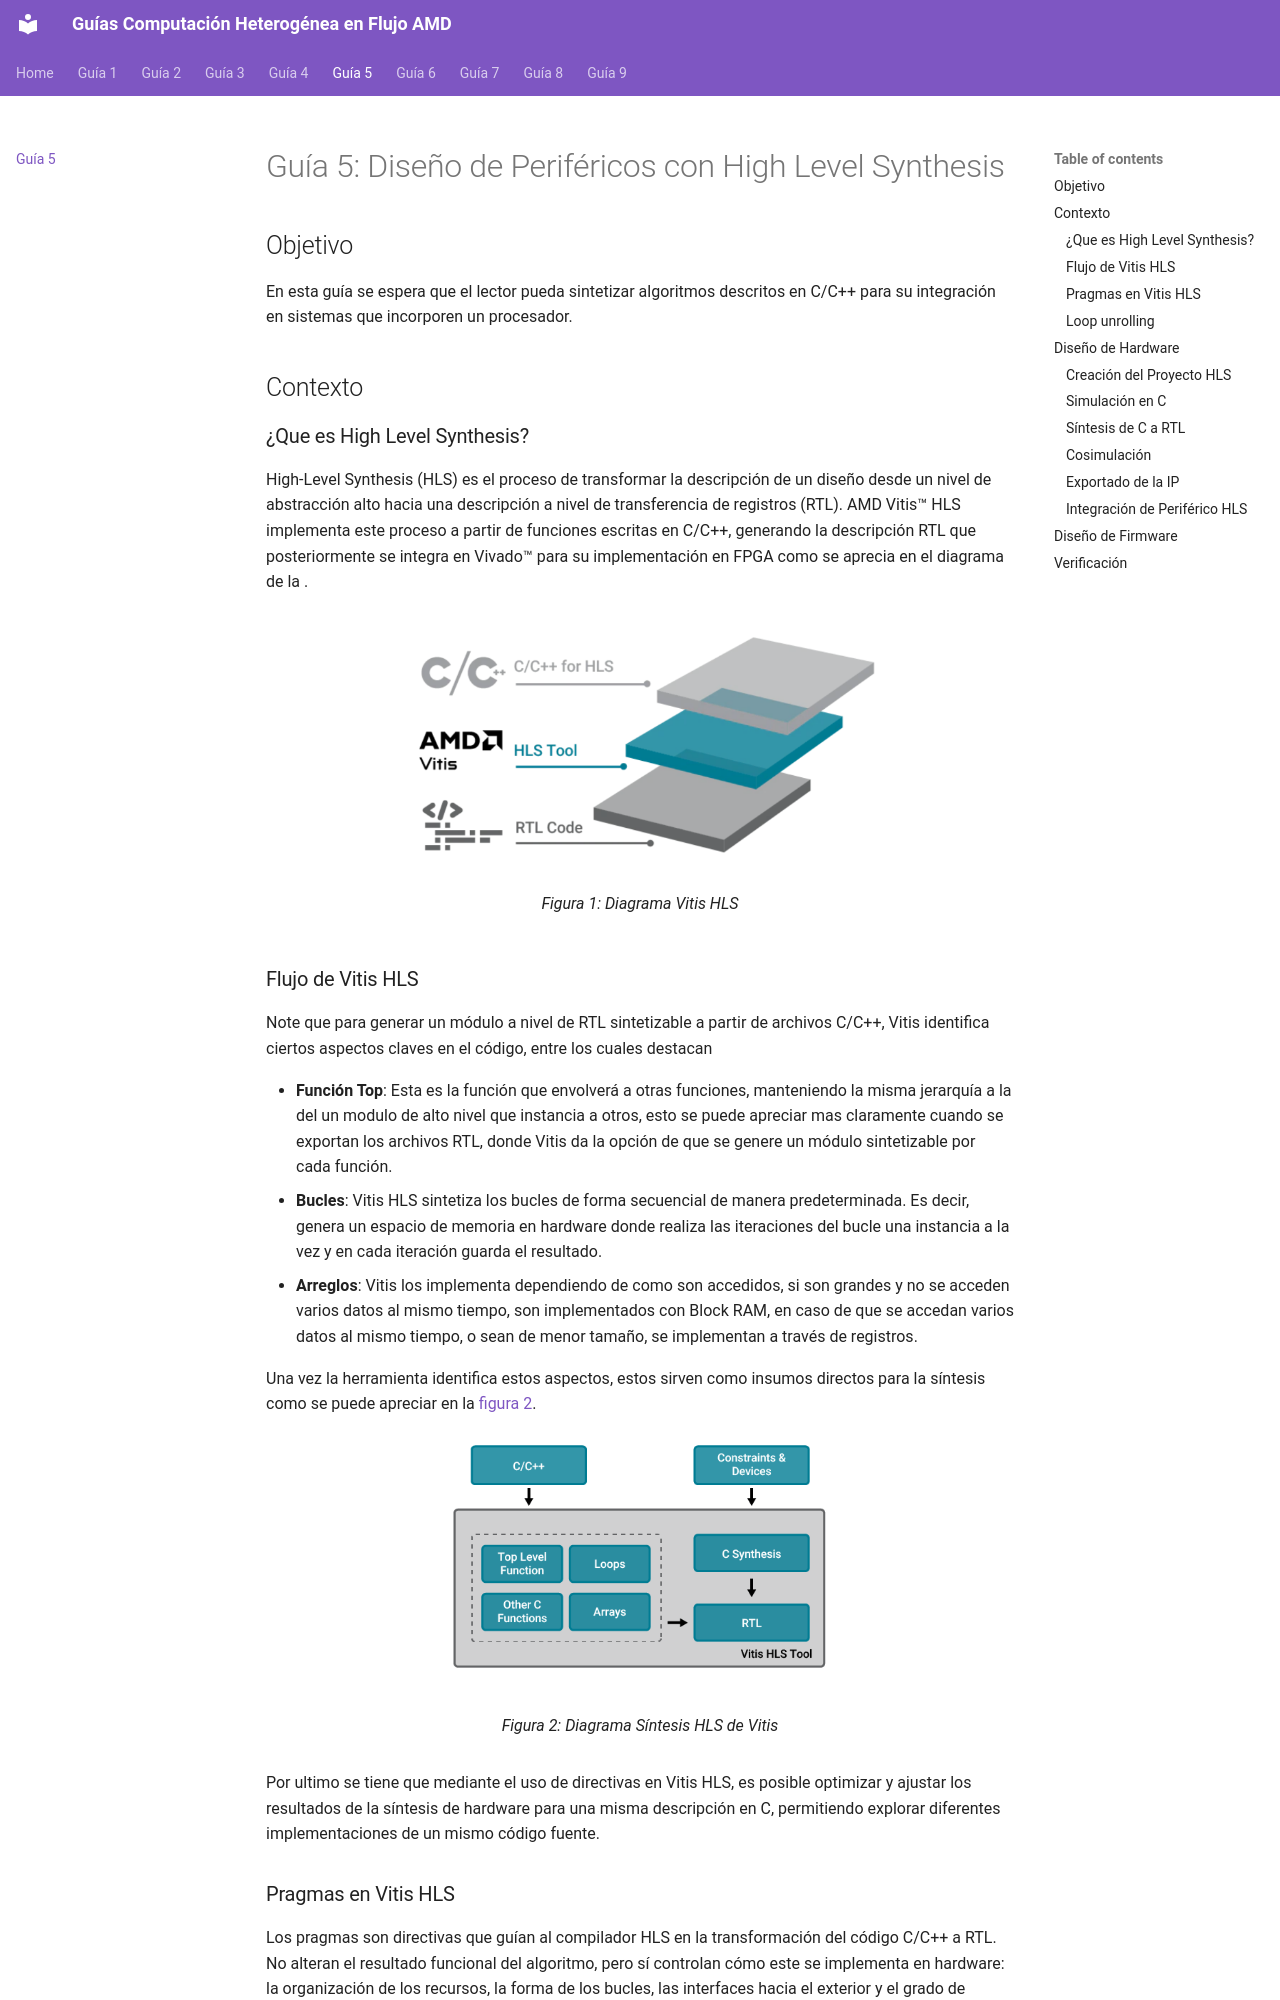

repository: vicenteramirezp/MicroblazeV_Examples_Doc · page: Ejemplo_5_HLS/Ejemplo_5/index.html · generator: mkdocs

# Guía 5: Diseño de Periféricos con High Level Synthesis

## Objetivo

En esta guía se espera que el lector pueda sintetizar algoritmos descritos en C/C++ para su integración en sistemas que incorporen un procesador.
## Contexto

### ¿Que es High Level Synthesis?

High-Level Synthesis (HLS) es el proceso de transformar la descripción de un diseño desde un nivel de abstracción alto hacia una descripción a nivel de transferencia de registros (RTL). AMD Vitis™ HLS implementa este proceso a partir de funciones escritas en C/C++, generando la descripción RTL que posteriormente se integra en Vivado™ para su implementación en FPGA como se aprecia en el diagrama de la [](#fig-vitis-HL).

![Diagrama  Vitis HLS](img/Vitis_HLS.png){ #fig-vitis-HLS width="500" }
